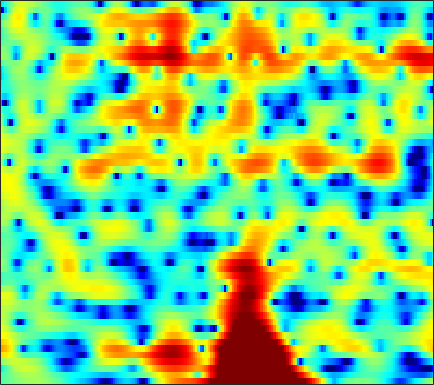

Values plotted in this chart, from the file beside it:
-1.7096, -1.4231, -1.0905, -0.80987, -0.62231, -0.38616, -0.15351, 0.0033051, 0.23354, 0.45686, 0.65585, 0.78521, 0.93162, 1.0457, 1.1064, 1.1664, 1.1891, 1.1736, 1.1117, 0.99137, 0.81244, 0.64368, 0.36527, 0.033539
-2.02, -1.688, -1.23, -0.7806, -0.4549, -0.04506, 0.3289, 0.5802, 0.8743, 1.115, 1.302, 1.403, 1.491, 1.522, 1.507, 1.436, 1.306, 1.173, 0.9476, 0.6723, 0.3454, 0.07044, -0.328, -0.7574
-5.146, -3.69, -2.129, -0.8944, -0.1374, 0.6874, 1.337, 1.726, 2.128, 2.411, 2.584, 2.646, 2.645, 2.554, 2.428, 2.179, 1.841, 1.529, 1.033, 0.4366, -0.2633, -0.8616, -1.77, -2.798
0.1168, 0.6332, 1.252, 1.75, 2.038, 2.313, 2.469, 2.516, 2.5, 2.408, 2.259, 2.112, 1.88, 1.608, 1.373, 1.017, 0.5887, 0.2312, -0.3269, -0.988, -1.77, -2.45, -3.49, -4.716
5.335, 5.222, 4.945, 4.505, 4.056, 3.299, 2.35, 1.532, 0.3606, -0.7827, -1.687, -2.116, -2.328, -2.279, -2.182, -2.111, -2.184, -2.347, -2.688, -3.178, -3.748, -4.201, -4.822, -5.438
7.606, 7.297, 6.677, 5.794, 4.931, 3.459, 1.518, -0.3423, -3.556, -7.914, -12.1, -11.32, -8.094, -5.923, -5.024, -4.593, -4.904, -5.589, -7.108, -9.378, -12.19, -14.07, -14.26, -12.34
6.066, 5.85, 5.409, 4.803, 4.25, 3.401, 2.45, 1.713, 0.7343, -0.1562, -0.8861, -1.319, -1.79, -2.212, -2.561, -3.157, -3.95, -4.695, -5.91, -7.272, -8.553, -9.236, -9.49, -9.134
4.448, 4.238, 3.845, 3.346, 2.916, 2.298, 1.664, 1.204, 0.6337, 0.1484, -0.2455, -0.4831, -0.7341, -0.9472, -1.096, -1.303, -1.532, -1.728, -2.016, -2.313, -2.589, -2.77, -2.984, -3.178
3.532, 3.158, 2.502, 1.664, 0.925, -0.1773, -1.338, -2.164, -3.028, -3.436, -3.324, -2.978, -2.333, -1.648, -1.172, -0.63, -0.2021, 0.0396, 0.2758, 0.4199, 0.4859, 0.4936, 0.4451, 0.3503
2.872, 2.426, 1.593, 0.436, -0.6972, -2.693, -5.521, -8.607, -15.93, -24.45, -11.85, -8.012, -4.837, -2.738, -1.579, -0.408, 0.4412, 0.9176, 1.389, 1.696, 1.864, 1.921, 1.913, 1.826
2.072, 1.889, 1.468, 0.8483, 0.2616, -0.6465, -1.63, -2.32, -3.007, -3.237, -2.962, -2.496, -1.717, -0.9164, -0.369, 0.2559, 0.7419, 1.01, 1.249, 1.356, 1.342, 1.262, 1.075, 0.8164
1.767, 1.872, 1.861, 1.706, 1.518, 1.202, 0.8554, 0.606, 0.3213, 0.1366, 0.06682, 0.09416, 0.207, 0.379, 0.5194, 0.6876, 0.7935, 0.8108, 0.721, 0.4933, 0.1212, -0.2561, -0.8649, -1.573
2.449, 2.665, 2.78, 2.721, 2.57, 2.244, 1.811, 1.437, 0.9238, 0.464, 0.1259, -0.006584, -0.001023, 0.1862, 0.3923, 0.6747, 0.8753, 0.9276, 0.8071, 0.4188, -0.2957, -1.093, -2.557, -4.567
3.047, 3.282, 3.399, 3.269, 3.001, 2.384, 1.447, 0.5064, -1.091, -3.084, -5.113, -5.995, -5.356, -3.471, -2.034, -0.4505, 0.6758, 1.237, 1.635, 1.634, 1.231, 0.6521, -0.5222, -2.176
0.5074, 0.8766, 1.142, 1.131, 0.9244, 0.3653, -0.5582, -1.528, -3.292, -5.709, -8.605, -10.07, -8.85, -5.899, -3.948, -1.939, -0.4934, 0.2814, 0.9926, 1.395, 1.539, 1.526, 1.373, 1.153
-2.631, -2, -1.458, -1.219, -1.209, -1.373, -1.707, -2.039, -2.512, -2.939, -3.197, -3.22, -2.964, -2.453, -1.972, -1.298, -0.6869, -0.2903, 0.1225, 0.4239, 0.6533, 0.7929, 0.973, 1.175
-2.778, -2.241, -1.871, -1.806, -1.909, -2.164, -2.45, -2.605, -2.656, -2.516, -2.209, -1.905, -1.442, -0.9943, -0.6935, -0.3858, -0.2162, -0.1871, -0.2781, -0.4837, -0.7124, -0.8246, -0.7313, -0.2997
0.04749, -0.05963, -0.5379, -1.411, -2.375, -4.053, -5.92, -6.982, -6.946, -5.46, -3.618, -2.413, -1.109, -0.165, 0.3163, 0.6713, 0.663, 0.3908, -0.3731, -1.756, -4.026, -6.494, -9.843, -7.628
1.04, 0.5625, -0.3713, -1.786, -3.211, -5.805, -9.405, -12.33, -12.17, -8.645, -5.718, -4.118, -2.566, -1.477, -0.8931, -0.3921, -0.1785, -0.2281, -0.6, -1.356, -2.443, -3.335, -3.95, -3.03
0.1743, -0.1758, -0.8014, -1.606, -2.293, -3.28, -4.207, -4.759, -5.224, -5.341, -5.22, -5.047, -4.754, -4.359, -4.003, -3.428, -2.768, -2.259, -1.64, -1.087, -0.5899, -0.2246, 0.3358, 1.034
-0.5708, -0.6068, -0.796, -1.115, -1.462, -2.024, -2.691, -3.25, -4.114, -5.09, -6.293, -7.368, -8.964, -10.29, -10.4, -8.902, -6.621, -4.954, -3.025, -1.448, -0.176, 0.6314, 1.545, 2.304
-1.582, -1.233, -0.9993, -1.025, -1.201, -1.594, -2.17, -2.716, -3.593, -4.748, -6.293, -7.818, -10.62, -14.34, -15.51, -11.79, -7.603, -5.215, -2.771, -0.9306, 0.4892, 1.343, 2.251, 2.917
-2.071, -1.599, -1.317, -1.379, -1.583, -2.038, -2.612, -3.055, -3.598, -4.062, -4.4, -4.585, -4.706, -4.563, -4.211, -3.378, -2.299, -1.407, -0.2657, 0.736, 1.543, 2.019, 2.474, 2.779
-0.6335, -0.4921, -0.6502, -1.203, -1.899, -3.199, -4.803, -5.979, -6.839, -6.263, -4.854, -3.721, -2.349, -1.195, -0.4522, 0.4115, 1.152, 1.609, 2.09, 2.408, 2.551, 2.536, 2.366, 2.058
1.383, 1.386, 1.07, 0.2925, -0.6917, -2.681, -5.851, -9.556, -14.85, -9.627, -4.867, -2.526, -0.3428, 1.154, 1.98, 2.744, 3.224, 3.406, 3.429, 3.192, 2.701, 2.152, 1.181, -0.1178
1.232, 1.534, 1.682, 1.529, 1.238, 0.6527, -0.0119, -0.4273, -0.6595, -0.3719, 0.2703, 0.8618, 1.596, 2.184, 2.488, 2.7, 2.668, 2.499, 2.075, 1.394, 0.4375, -0.493, -2.076, -4.224
0.3166, 1.008, 1.657, 2.053, 2.221, 2.305, 2.289, 2.251, 2.206, 2.172, 2.153, 2.132, 2.068, 1.916, 1.716, 1.338, 0.8065, 0.3059, -0.4964, -1.429, -2.501, -3.404, -4.711, -6.123
0.7104, 1.466, 2.235, 2.773, 3.041, 3.256, 3.326, 3.299, 3.172, 2.945, 2.633, 2.327, 1.825, 1.193, 0.6357, -0.2447, -1.263, -2.129, -3.399, -4.732, -6.022, -6.852, -7.721, -8.234
2.074, 2.604, 3.168, 3.567, 3.752, 3.866, 3.83, 3.703, 3.414, 2.989, 2.423, 1.909, 1.093, 0.1286, -0.694, -1.974, -3.473, -4.794, -6.885, -9.475, -12.59, -14.83, -15.93, -14.06
3.165, 3.498, 3.84, 4.052, 4.123, 4.085, 3.891, 3.643, 3.165, 2.523, 1.706, 0.9949, -0.07793, -1.27, -2.241, -3.617, -5.123, -6.369, -8.277, -10.65, -13.63, -15.95, -16.86, -14.3
3.661, 3.916, 4.142, 4.233, 4.221, 4.079, 3.778, 3.442, 2.813, 1.954, 0.8599, -0.1341, -1.666, -3.362, -4.643, -6.109, -7.135, -7.561, -7.863, -8.068, -8.214, -8.183, -7.952, -7.438
3.846, 3.999, 4.066, 4.048, 3.988, 3.869, 3.664, 3.407, 2.869, 2.026, 0.774, -0.4978, -2.781, -6.026, -9.466, -15.91, -15.85, -11.85, -8.415, -6.348, -5.05, -4.414, -3.809, -3.435
3.422, 2.965, 2.225, 1.675, 1.563, 1.893, 2.442, 2.782, 2.979, 2.776, 2.095, 1.279, -0.2382, -2.206, -3.87, -5.609, -5.917, -5.145, -3.682, -2.354, -1.324, -0.7976, -0.3693, -0.2735
1.698, -0.1417, -4.18, -12.23, -13.67, -5.221, -1.18, 0.6026, 1.96, 2.564, 2.615, 2.383, 1.773, 1.014, 0.4363, -0.2019, -0.5655, -0.6339, -0.4597, -0.09079, 0.3301, 0.6511, 0.9435, 1.02
2.303, 1.214, -0.3962, -1.642, -1.853, -1.086, 0.1255, 0.9117, 1.652, 1.97, 1.907, 1.612, 0.9686, 0.07611, -0.6887, -1.781, -2.675, -3.08, -3.126, -2.635, -1.859, -1.255, -0.5177, 0.03193
3.665, 3.302, 2.829, 2.435, 2.263, 2.157, 2.152, 2.147, 2.076, 1.826, 1.318, 0.7335, -0.3527, -1.924, -3.504, -6.365, -10.52, -14.28, -13.72, -9.203, -5.993, -4.329, -2.78, -1.711
3.905, 3.701, 3.401, 3.115, 2.923, 2.708, 2.516, 2.38, 2.129, 1.772, 1.237, 0.6922, -0.3134, -1.671, -2.959, -5.058, -7.411, -8.762, -8.847, -7.274, -5.541, -4.437, -3.397, -2.733
3.413, 3.041, 2.539, 2.118, 1.873, 1.704, 1.682, 1.722, 1.779, 1.776, 1.658, 1.459, 1.041, 0.4697, -0.05192, -0.7823, -1.476, -1.885, -2.23, -2.358, -2.376, -2.444, -2.571, -2.915
2.448, 1.481, 0.07962, -1.207, -1.784, -1.767, -0.9714, -0.188, 0.8521, 1.675, 2.236, 2.484, 2.632, 2.578, 2.436, 2.155, 1.81, 1.519, 1.117, 0.6627, 0.13, -0.3847, -1.28, -2.51
1.095, -0.6781, -4.009, -9.689, -19.45, -13.47, -5.999, -3.029, -0.4377, 1.25, 2.334, 2.873, 3.269, 3.372, 3.324, 3.111, 2.82, 2.562, 2.211, 1.814, 1.335, 0.8946, 0.06176, -1.082
0.4391, -0.8559, -2.57, -4, -4.522, -4.096, -2.672, -1.409, 0.1384, 1.339, 2.133, 2.492, 2.615, 2.406, 2.082, 1.458, 0.8078, 0.4129, 0.1282, 0.1503, 0.3159, 0.4573, 0.4761, 0.2664
-1.445, -2.668, -3.521, -3.349, -2.706, -1.587, -0.353, 0.5213, 1.529, 2.269, 2.665, 2.679, 2.327, 1.479, 0.4196, -1.586, -4.429, -6.7, -7.389, -4.781, -2.139, -0.7169, 0.6483, 1.441
-7.556, -13.76, -21.13, -9.493, -5.764, -2.656, -0.585, 0.5603, 1.641, 2.314, 2.608, 2.555, 2.128, 1.211, 0.1368, -1.862, -4.634, -6.796, -7.357, -4.718, -2.001, -0.4196, 1.085, 2.074
-4.739, -5.718, -6.046, -5.166, -4.075, -2.546, -1.207, -0.3874, 0.4602, 1.007, 1.273, 1.32, 1.14, 0.7286, 0.33, -0.2995, -0.8672, -1.144, -1.183, -0.8152, -0.1797, 0.3814, 1.046, 1.579
-3.448, -3.484, -3.312, -2.869, -2.431, -1.745, -1.067, -0.6161, -0.1079, 0.2513, 0.4422, 0.4862, 0.4209, 0.2588, 0.09839, -0.1334, -0.3076, -0.3786, -0.3443, -0.1752, 0.1192, 0.3681, 0.7564, 1.111
-4.336, -3.815, -3.087, -2.359, -1.833, -1.193, -0.6418, -0.2964, 0.03583, 0.242, 0.3135, 0.2553, 0.09309, -0.162, -0.412, -0.7251, -0.9812, -1.086, -1.081, -0.896, -0.5614, -0.2431, 0.2446, 0.7479
-6.341, -4.897, -3.305, -2.077, -1.328, -0.5592, 0.01682, 0.337, 0.608, 0.6958, 0.6032, 0.4108, -0.03981, -0.7141, -1.336, -2.257, -3.141, -3.602, -3.769, -3.344, -2.534, -1.783, -0.8198, 0.1064
-6.023, -4.236, -2.475, -1.223, -0.545, 0.1208, 0.5856, 0.8313, 1.077, 1.167, 1.045, 0.8006, 0.1299, -1.019, -2.265, -4.692, -8.374, -12.05, -13.56, -9.338, -6.001, -4.303, -2.58, -1.231
-2.198, -1.38, -0.5985, -0.2057, -0.1362, -0.193, -0.2668, -0.2325, 0.1017, 0.6581, 1.127, 1.275, 1.12, 0.457, -0.4529, -2.289, -4.707, -6.513, -7.513, -6.58, -5.393, -4.945, -4.779, -4.556
0.4476, 0.6519, 0.5466, -0.1512, -1.178, -3.404, -6.826, -8.837, -6.366, -2.563, 0.0742, 1.306, 2.287, 2.614, 2.532, 2.066, 1.369, 0.7591, -0.1031, -1.047, -2.38, -3.85, -7.321, -15.47
0.08434, 0.144, -0.1056, -0.8007, -1.683, -3.441, -5.541, -6.395, -5.075, -2.496, -0.2818, 0.932, 2.036, 2.637, 2.83, 2.819, 2.531, 2.175, 1.558, 0.7422, -0.282, -1.089, -2.242, -3.011
-1.558, -1.184, -0.8405, -0.6817, -0.6753, -0.7351, -0.7608, -0.6252, -0.2382, 0.3555, 0.9822, 1.428, 1.879, 2.157, 2.243, 2.208, 2.005, 1.767, 1.347, 0.8195, 0.2362, -0.2332, -0.8153, -1.31
-3.38, -2.296, -1.115, -0.2339, 0.2737, 0.8067, 1.216, 1.463, 1.739, 1.94, 2.06, 2.101, 2.067, 1.951, 1.812, 1.57, 1.304, 1.083, 0.735, 0.3493, -0.09373, -0.5138, -1.088, -1.749
-3.432, -1.992, -0.4702, 0.7139, 1.429, 2.176, 2.715, 2.969, 3.134, 3.091, 2.854, 2.529, 1.955, 1.261, 0.7367, 0.1407, -0.2392, -0.3859, -0.473, -0.5751, -0.8365, -1.161, -1.862, -2.838
-1.404, -0.5746, 0.563, 1.704, 2.491, 3.365, 3.995, 4.288, 4.391, 4.144, 3.497, 2.719, 1.235, -0.7918, -2.626, -4.826, -5.296, -4.394, -2.854, -1.793, -1.372, -1.436, -2.138, -3.518
-3.685, -3.047, -1.384, 0.4957, 1.77, 3.159, 4.14, 4.608, 4.859, 4.664, 3.964, 3.076, 1.274, -1.463, -4.44, -9.887, -10.41, -6.859, -3.556, -1.756, -0.9259, -0.8327, -1.228, -2.244
-31.29, -14.06, -6.585, -2.655, -0.6565, 1.272, 2.579, 3.225, 3.717, 3.811, 3.541, 3.098, 2.241, 1.145, 0.3095, -0.6127, -1.065, -1.074, -0.845, -0.6109, -0.5457, -0.664, -1.007, -1.552
-5.257, -4.841, -3.545, -1.972, -0.8477, 0.446, 1.47, 2.061, 2.607, 2.898, 2.957, 2.862, 2.579, 2.168, 1.811, 1.321, 0.8518, 0.5204, 0.08482, -0.3657, -0.8793, -1.283, -1.887, -2.478
